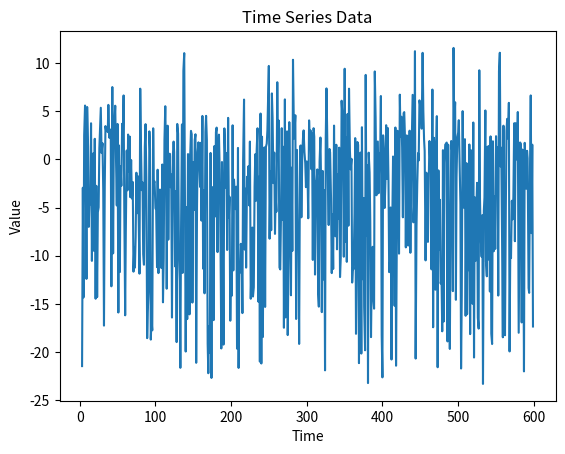

Write Python code to recreate this figure.
import numpy as np
import matplotlib.pyplot as plt
import pandas as pd

# 데이터 생성
N = 600

t = np.arange(0, N, 1).reshape(-1, 1)
t = np.array([t[i] + np.random.rand(1) / 4 for i in range(len(t))])
t = np.array([t[i] - np.random.rand(1) / 7 for i in range(len(t))])
t = np.array(np.round(t, 2))

x1 = np.round((np.random.random(N) * 5).reshape(-1, 1), 2)
x2 = np.round((np.random.random(N) * 5).reshape(-1, 1), 2)
x3 = np.round((np.random.random(N) * 5).reshape(-1, 1), 2)

n = np.round((np.random.random(N) * 2).reshape(-1, 1), 2)

y = np.array(
    [
        (
            (np.log(np.abs(2 + x1[t])) - x2[t - 1] ** 2)
            + 0.02 * x3[t - 3] * np.exp(x1[t - 1])
        )
        for t in range(3, len(t))
    ]
)
y = np.round(y + n[3:], 2)

# 데이터 시각화
plt.plot(t[3:], y)
plt.xlabel("Time")
plt.ylabel("Value")
plt.title("Time Series Data")
plt.show()

# 데이터 프레임 생성 및 전처리
dataset = pd.DataFrame(
    np.concatenate((t[3:], x1[3:], x2[3:], x3[3:], y), axis=1),
    columns=["t", "x1", "x2", "x3", "y"],
)

deltaT = np.array([(dataset.t[i + 1] - dataset.t[i]) for i in range(len(dataset) - 1)])
deltaT = np.concatenate((np.array([0]), deltaT))

dataset.insert(1, "∆t", deltaT)

# 데이터 확인
print(dataset.head(3))
